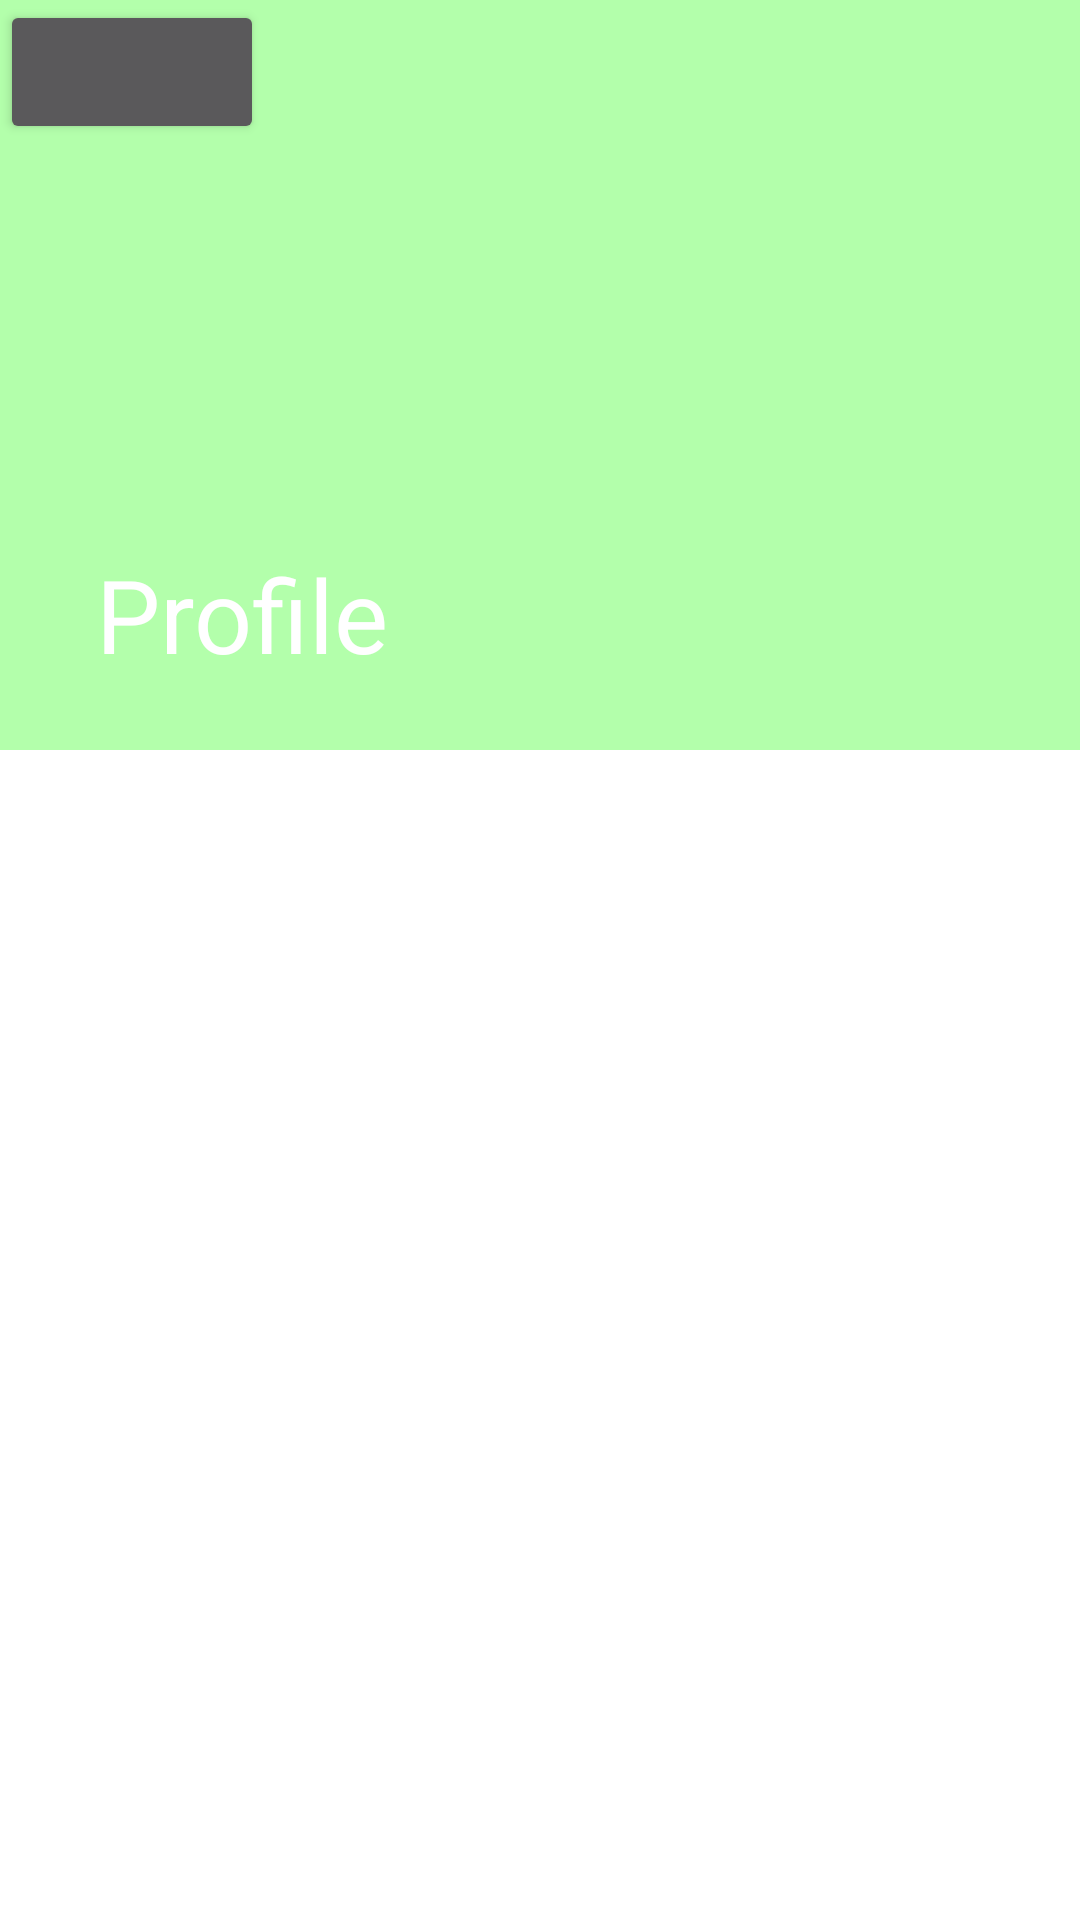

The Android layout XML behind this screen, and the referenced resources:
<!-- AndroidManifest.xml: application theme AppTheme -->
<!-- res/layout/activity_dashboard.xml -->
<?xml version="1.0" encoding="utf-8"?>
<androidx.coordinatorlayout.widget.CoordinatorLayout xmlns:android="http://schemas.android.com/apk/res/android"
    xmlns:app="http://schemas.android.com/apk/res-auto"
    xmlns:tools="http://schemas.android.com/tools"
    android:layout_width="match_parent"
    android:layout_height="match_parent"
    tools:context=".dashboard">
    <com.google.android.material.appbar.AppBarLayout
        android:id="@+id/appbarlayout"
        android:layout_width="match_parent"
        android:layout_height="wrap_content"
        android:theme="@style/ThemeOverlay.AppCompat.Dark.ActionBar">
        <com.google.android.material.appbar.CollapsingToolbarLayout
            android:layout_width="match_parent"
            android:layout_height="wrap_content"
            app:layout_scrollFlags="scroll|snap|exitUntilCollapsed"
            app:contentScrim="@color/colorPrimaryDark"
            app:title="Profile">

            <ImageView
                android:layout_width="match_parent"
                android:layout_height="250dp">
            </ImageView>
            <TextView
                android:id="@+id/name"
                android:layout_width="wrap_content"
                android:layout_height="wrap_content"/>
            <TextView
                android:id="@+id/email"
                android:layout_width="wrap_content"
                android:layout_height="wrap_content"/>
            <ImageView
                android:id="@+id/profile"
                android:layout_width="wrap_content"
                android:layout_height="wrap_content"/>
            <Button
                android:id="@+id/logout_btn"
                android:layout_width="wrap_content"
                android:layout_height="wrap_content"/>

            <androidx.appcompat.widget.Toolbar
                android:layout_width="match_parent"
                android:layout_height="?attr/actionBarSize"
                app:popupTheme="@style/ThemeOverlay.AppCompat.Dark"/>
        </com.google.android.material.appbar.CollapsingToolbarLayout>

    </com.google.android.material.appbar.AppBarLayout>
    <androidx.core.widget.NestedScrollView
        android:layout_width="match_parent"
        android:layout_height="wrap_content"
        app:layout_behavior="@string/appbar_scrolling_view_behavior">
        <androidx.cardview.widget.CardView
            android:layout_width="wrap_content"
            android:layout_height="match_parent"/>

    </androidx.core.widget.NestedScrollView>

</androidx.coordinatorlayout.widget.CoordinatorLayout>
<!-- resources referenced by this layout -->
<resources>
  <color name="colorPrimaryDark">#81cb7b</color>
  <style name="AppTheme" parent="Theme.MaterialComponents.Light.NoActionBar">
          
          <item name="colorPrimary">@color/colorPrimary</item>
          <item name="colorPrimaryDark">@color/colorPrimaryDark</item>
          <item name="colorPrimaryVariant">@color/colorPrimaryVariant</item>
          <item name="colorSecondary">@color/colorSecondary</item>
          <item name="colorSecondaryVariant">@color/colorSecondaryVariant</item>
          <item name="android:textColorPrimary">@color/textColorPrimary</item>
          <item name="android:textColorSecondary">@color/textColorSecondary</item>
      </style>
  <color name="colorPrimary">#b3ffab</color>
  <color name="colorPrimaryVariant">#e7ffdd</color>
  <color name="colorSecondary">#12fff7</color>
  <color name="colorSecondaryVariant">#74ffff</color>
  <color name="textColorPrimary">#000000</color>
  <color name="textColorSecondary">#000000</color>
</resources>
